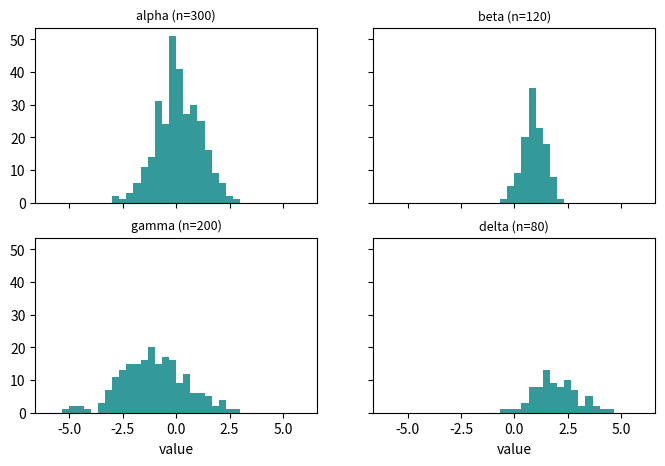

Reproduce this figure in Python.
# Histograms per category with a common bin edges array and a common y limit, titled with n.
import numpy as np
import matplotlib.pyplot as plt

rng = np.random.default_rng(4)
cats = {name: rng.normal(mu, sd, n) for name, mu, sd, n in
        [("alpha", 0, 1, 300), ("beta", 1, 0.5, 120), ("gamma", -1, 1.5, 200), ("delta", 2, 1, 80)]}
bins = np.linspace(-6, 6, 37)
fig, axs = plt.subplots(2, 2, figsize=(8, 5), sharex=True, sharey=True)
for ax, (name, v) in zip(axs.flat, cats.items()):
    ax.hist(v, bins=bins, color="teal", alpha=0.8)
    ax.set_title(f"{name} (n={v.size})", fontsize=9)
for ax in axs[1]:
    ax.set_xlabel("value")
print(axs[0, 0].get_ylim())
fig.savefig("per_category.png")
